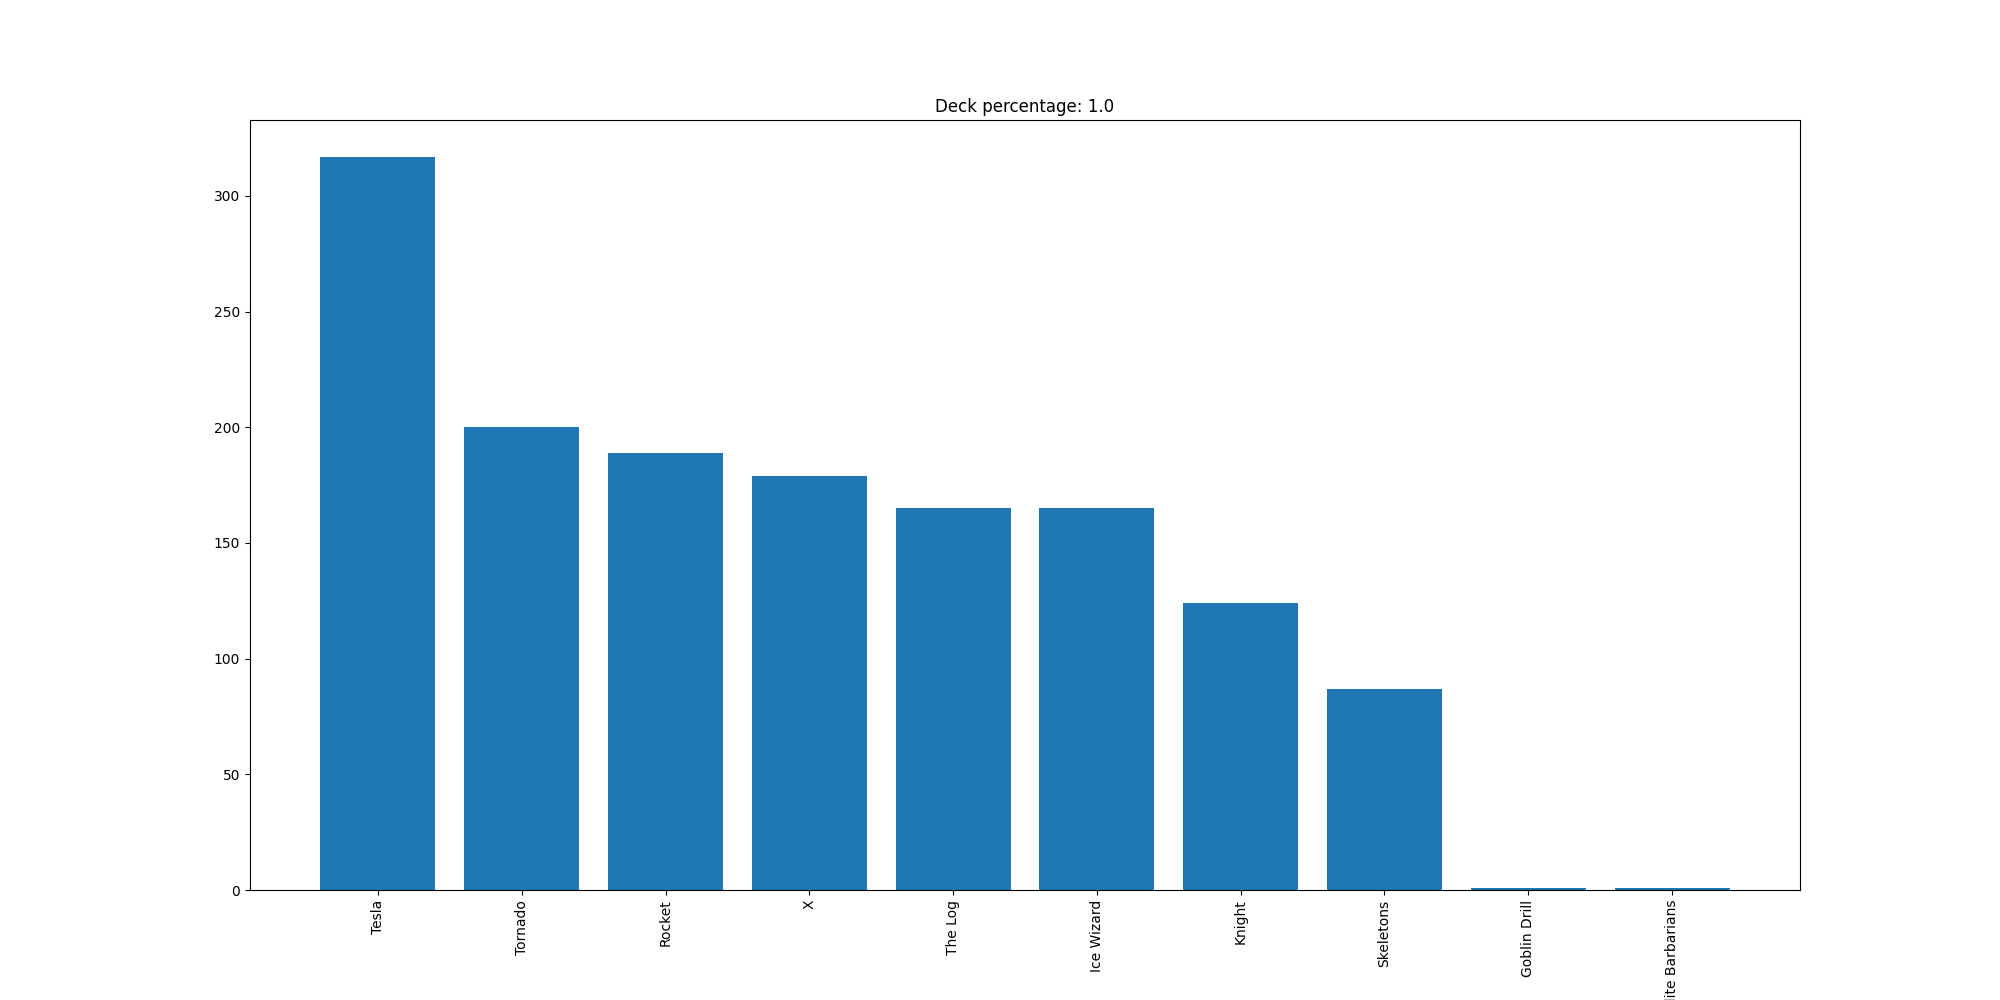

The table this chart was drawn from, first rows:
Tesla, 317
Tornado, 200
Rocket, 189
X, 179
The Log, 165
Ice Wizard, 165
Knight, 124
Skeletons, 87
Goblin Drill, 1
Elite Barbarians, 1
